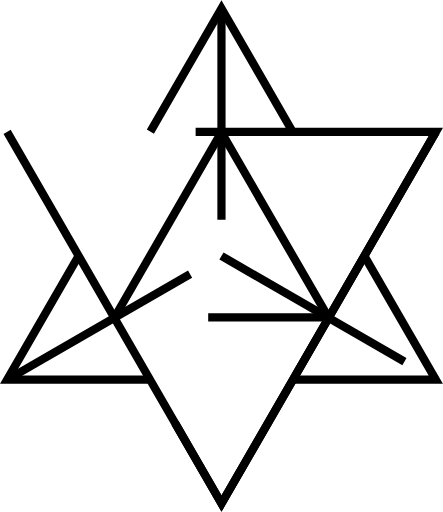
t = 0.00 s
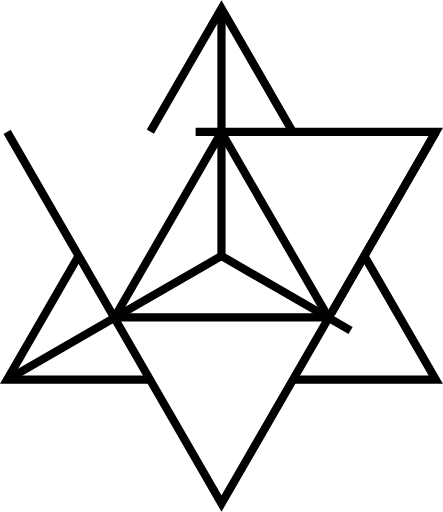
t = 5.00 s
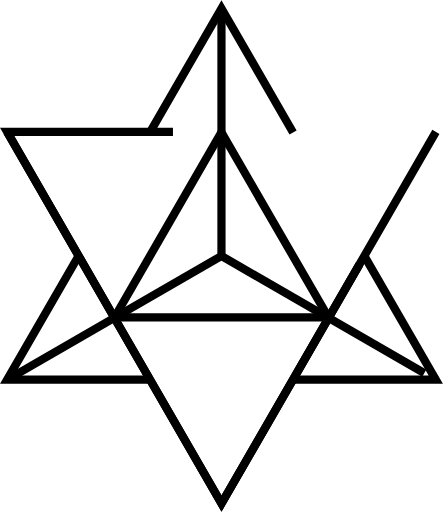
t = 5.48 s
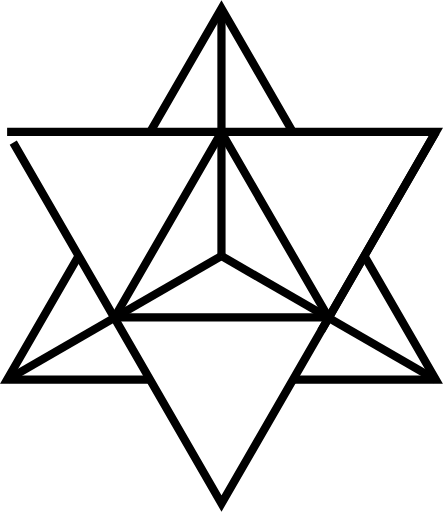
t = 5.96 s
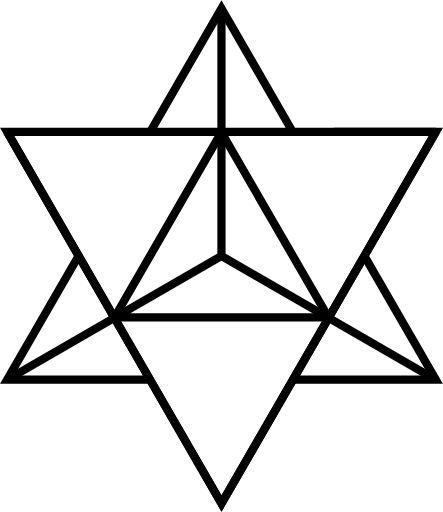
t = 6.45 s
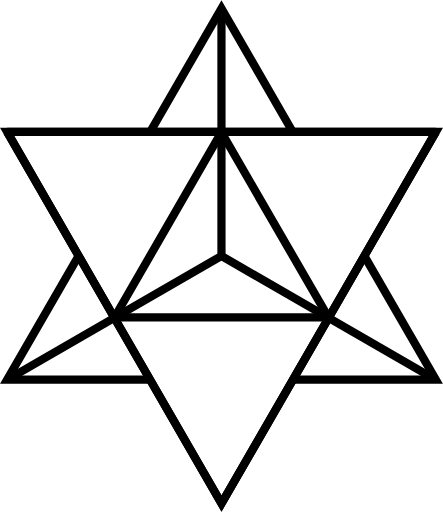
t = 7.00 s

The animated SVG that drew these frames (rendered in a browser with its animation timeline set to each time). Animation: 2 CSS @keyframes rules; one cycle of 7.00 s.

<?xml version="1.0" encoding="UTF-8" standalone="no"?>
<!--?xml version="1.0" encoding="UTF-8" standalone="no"?-->

<!-- Generator: Adobe Illustrator 16.0.0, SVG Export Plug-In . SVG Version: 6.00 Build 0)  -->

<svg
   xmlns:dc="http://purl.org/dc/elements/1.1/"
   xmlns:cc="http://creativecommons.org/ns#"
   xmlns:rdf="http://www.w3.org/1999/02/22-rdf-syntax-ns#"
   xmlns:svg="http://www.w3.org/2000/svg"
   xmlns="http://www.w3.org/2000/svg"
   xmlns:sodipodi="http://sodipodi.sourceforge.net/DTD/sodipodi-0.dtd"
   xmlns:inkscape="http://www.inkscape.org/namespaces/inkscape"
   version="1.1"
   id="Layer_1"
   x="0px"
   y="0px"
   width="57.160984"
   height="66"
   viewBox="0 0 57.160984 66"
   enable-background="new 0 0 612 792"
   xml:space="preserve"
   sodipodi:docname="logo_animated-isotype-navbar-dark.svg"
   inkscape:version="0.92.2 5c3e80d, 2017-08-06"><metadata
     id="metadata3528"><rdf:rdf><cc:work
         rdf:about=""><dc:format>image/svg+xml</dc:format><dc:type
           rdf:resource="http://purl.org/dc/dcmitype/StillImage" /><dc:title /></cc:work></rdf:rdf><rdf:RDF><cc:Work
         rdf:about=""><dc:format>image/svg+xml</dc:format><dc:type
           rdf:resource="http://purl.org/dc/dcmitype/StillImage" /><dc:title></dc:title></cc:Work></rdf:RDF></metadata><defs
     id="defs3526" /><sodipodi:namedview
     pagecolor="#000000"
     bordercolor="#666666"
     borderopacity="1"
     objecttolerance="10"
     gridtolerance="10"
     guidetolerance="10"
     inkscape:pageopacity="0"
     inkscape:pageshadow="2"
     inkscape:window-width="2560"
     inkscape:window-height="1349"
     id="namedview3524"
     showgrid="false"
     fit-margin-top="0"
     fit-margin-left="0"
     fit-margin-right="0"
     fit-margin-bottom="0"
     inkscape:zoom="1.1919192"
     inkscape:cx="314.15993"
     inkscape:cy="229.61689"
     inkscape:window-x="0"
     inkscape:window-y="0"
     inkscape:window-maximized="1"
     inkscape:current-layer="Layer_1" /><g
     id="g3509"
     style="stroke-width:15;stroke-miterlimit:4;stroke-dasharray:none;stroke:#000000"
     transform="matrix(0.07068904,0,0,0.07068904,73.902753,14.487996)"><path
       d="M -641.211,261.804"
       id="path3507"
       style="fill:#2b3990;stroke-width:15;stroke-miterlimit:4;stroke-dasharray:0, 2;stroke-dashoffset:1;stroke:#000000"
       inkscape:connector-curvature="0"
       class="xOvebtWB_0" /></g><path
     style="fill:none;stroke:#000000;stroke-width:1.06033552;stroke-linecap:butt;stroke-linejoin:miter;stroke-miterlimit:4;stroke-dasharray:110.55765235, 110.69903041999999971;stroke-dashoffset:1565;stroke-opacity:1"
     d="M 19.40293,16.948806 C 22.460675,11.652646 25.51842,6.3564958 28.576166,1.0603358 L 37.81315,17.059306 m 9.212638,15.9568 9.207109,15.94722 H 37.807089 m -18.452996,0 H 0.91929202 l 9.21297498,-15.9573"
     id="path4089"
     inkscape:connector-curvature="0"
     sodipodi:nodetypes="ccccccccc"
     class="xOvebtWB_1" /><path
     style="fill:none;stroke:#000000;stroke-width:1.06033552;stroke-linecap:butt;stroke-linejoin:miter;stroke-miterlimit:4;stroke-dasharray:82.84755022, 82.98892829999999776;stroke-dashoffset:1173;stroke-opacity:1"
     d="M 14.772962,40.931746 28.56941,17.040556 42.380801,40.931746 H 14.772962"
     id="path4091"
     inkscape:connector-curvature="0"
     sodipodi:nodetypes="cccc"
     class="xOvebtWB_2" /><path
     style="fill:none;stroke:#000000;stroke-width:1.06033552;stroke-linecap:butt;stroke-linejoin:miter;stroke-miterlimit:4;stroke-dasharray:31.95144428, 32.09282235999999955;stroke-dashoffset:453;stroke-opacity:1"
     d="M 0.91929202,48.963326 28.576166,32.994676"
     id="path4093"
     inkscape:connector-curvature="0"
     class="xOvebtWB_3" /><path
     style="fill:none;stroke:#000000;stroke-width:1.06033552;stroke-linecap:butt;stroke-linejoin:miter;stroke-miterlimit:4;stroke-dasharray:31.95144428, 32.09282235999999955;stroke-dashoffset:453;stroke-opacity:1"
     d="M 28.576166,1.0603358 V 32.994676"
     id="path4095"
     inkscape:connector-curvature="0"
     class="xOvebtWB_4" /><path
     style="fill:none;stroke:#000000;stroke-width:1.06033552;stroke-linecap:butt;stroke-linejoin:miter;stroke-miterlimit:4;stroke-dasharray:31.95144428, 32.09282235999999955;stroke-dashoffset:453;stroke-opacity:1"
     d="m 28.576166,32.994676 27.656731,15.96865"
     id="path4097"
     inkscape:connector-curvature="0"
     class="xOvebtWB_5" /><path
     style="opacity:1;fill:none;fill-opacity:1;stroke:#000000;stroke-width:1.06033623;stroke-linecap:butt;stroke-linejoin:miter;stroke-miterlimit:2.0999999;stroke-dasharray:166.06189014, 166.36519953000001237;stroke-dashoffset:1096;stroke-opacity:1;paint-order:markers"
     inkscape:transform-center-x="-1.9474753e-06"
     inkscape:transform-center-y="7.9919022"
     d="M 56.243074,16.987656 C 47.022212,32.971446 37.801352,48.955236 28.580491,64.939026 19.359632,48.955236 10.138772,32.971436 0.91791076,16.987646 H 28.580492 Z"
     id="path824"
     inkscape:connector-curvature="0"
     sodipodi:nodetypes="ccccc"
     class="xOvebtWB_6" /><path
     sodipodi:nodetypes="ccccc"
     inkscape:connector-curvature="0"
     id="path839"
     d="M 0.91791075,16.987656 C 10.138773,32.971446 19.359633,48.955236 28.580494,64.939026 37.801353,48.955236 47.022212,32.971436 56.243074,16.987646 H 28.580493 Z"
     inkscape:transform-center-y="7.991902"
     style="opacity:1;fill:none;fill-opacity:1;stroke:#000000;stroke-width:1.06033552;stroke-linecap:butt;stroke-linejoin:miter;stroke-miterlimit:2.0999999;stroke-dasharray:166.04854563, 166.18992370000000847;stroke-dashoffset:2350;stroke-opacity:1;paint-order:markers"
     class="xOvebtWB_7"
     inkscape:transform-center-x="1.8079105e-06" /><style
     data-made-with="vivus-instant"
     id="style14">.xOvebtWB_0{stroke-dasharray:0 2;stroke-dashoffset:1;animation:xOvebtWB_draw 2000ms ease-in-out 0ms forwards;}.xOvebtWB_1{stroke-dasharray:1564 1566;stroke-dashoffset:1565;animation:xOvebtWB_draw 2000ms ease-in-out 714ms forwards;}.xOvebtWB_2{stroke-dasharray:1172 1174;stroke-dashoffset:1173;animation:xOvebtWB_draw 2000ms ease-in-out 1428ms forwards;}.xOvebtWB_3{stroke-dasharray:452 454;stroke-dashoffset:453;animation:xOvebtWB_draw 2000ms ease-in-out 2142ms forwards;}.xOvebtWB_4{stroke-dasharray:452 454;stroke-dashoffset:453;animation:xOvebtWB_draw 2000ms ease-in-out 2857ms forwards;}.xOvebtWB_5{stroke-dasharray:452 454;stroke-dashoffset:453;animation:xOvebtWB_draw 2000ms ease-in-out 3571ms forwards;}.xOvebtWB_6{stroke-dasharray:1095 1097;stroke-dashoffset:1096;animation:xOvebtWB_draw 2000ms ease-in-out 4285ms forwards;}.xOvebtWB_7{stroke-dasharray:2349 2351;stroke-dashoffset:2350;animation:xOvebtWB_draw 2000ms ease-in-out 5000ms forwards;}@keyframes xOvebtWB_draw{100%{stroke-dashoffset:0;}}@keyframes xOvebtWB_fade{0%{stroke-opacity:1;}96.42857142857143%{stroke-opacity:1;}100%{stroke-opacity:0;}}</style></svg>